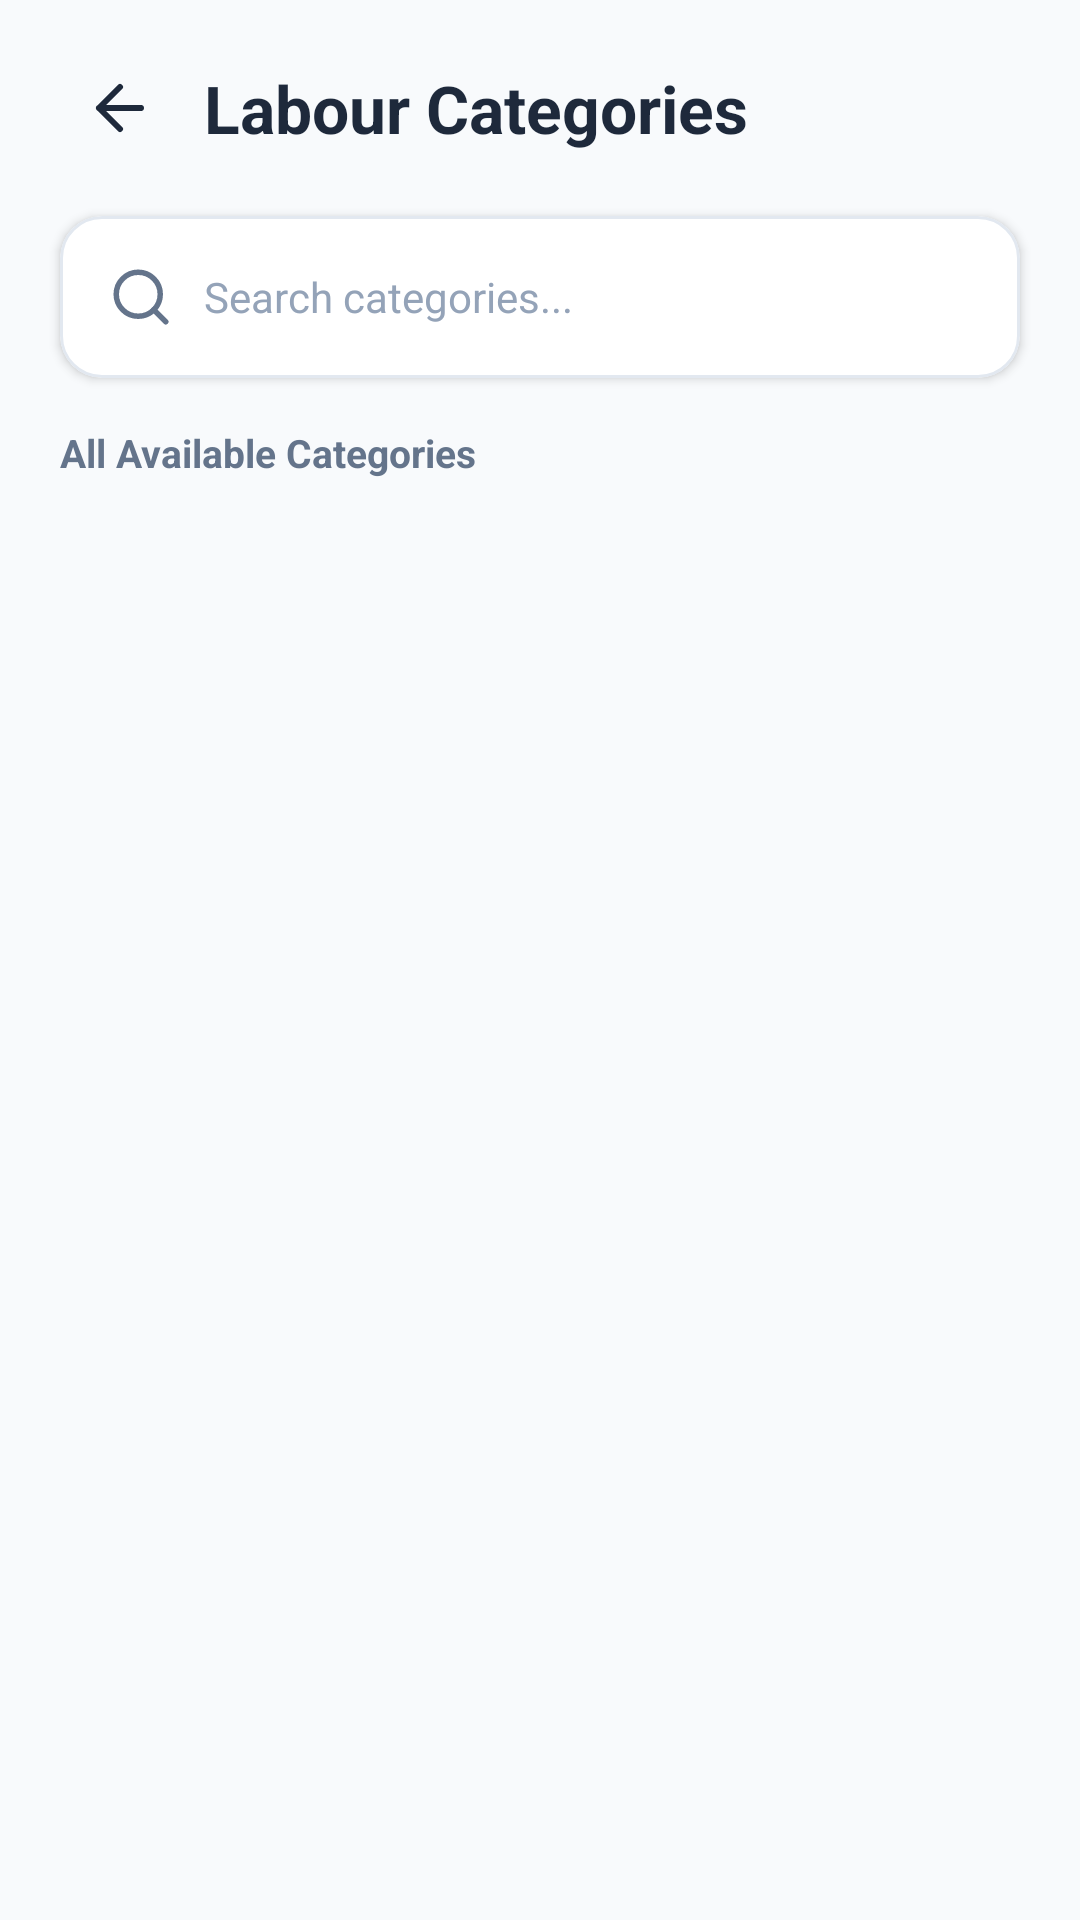

Here is an Android app screen rendered from its layout file. Give the layout XML and the strings, colors and styles it references.
<!-- AndroidManifest.xml: application theme Theme.LabourBook -->
<!-- res/layout/fragment_category_list.xml -->
<?xml version="1.0" encoding="utf-8"?>
<LinearLayout xmlns:android="http://schemas.android.com/apk/res/android"
    xmlns:app="http://schemas.android.com/apk/res-auto"
    xmlns:tools="http://schemas.android.com/tools"
    android:layout_width="match_parent"
    android:layout_height="match_parent"
    android:background="#F8FAFC"
    android:orientation="vertical">

    
    <LinearLayout
        android:layout_width="match_parent"
        android:layout_height="wrap_content"
        android:layout_marginTop="16dp"
        android:gravity="center_vertical"
        android:orientation="horizontal"
        android:paddingStart="20dp"
        android:paddingEnd="20dp">

        <ImageView
            android:id="@+id/btnBack"
            android:layout_width="40dp"
            android:layout_height="40dp"
            android:contentDescription="Back"
            android:padding="8dp"
            android:src="@drawable/ic_back" />

        <TextView
            android:id="@+id/tvCategoryTitle"
            android:layout_width="0dp"
            android:layout_height="wrap_content"
            android:layout_marginStart="8dp"
            android:layout_weight="1"
            android:text="Labour Categories"
            android:textColor="#1E293B"
            android:textSize="22sp"
            android:textStyle="bold" />

    </LinearLayout>

    
    <com.google.android.material.card.MaterialCardView
        android:layout_width="match_parent"
        android:layout_height="54dp"
        android:layout_marginStart="20dp"
        android:layout_marginTop="16dp"
        android:layout_marginEnd="20dp"
        app:cardBackgroundColor="#FFFFFF"
        app:cardCornerRadius="14dp"
        app:cardElevation="2dp"
        app:strokeColor="#E2E8F0"
        app:strokeWidth="1dp">

        <LinearLayout
            android:layout_width="match_parent"
            android:layout_height="match_parent"
            android:gravity="center_vertical"
            android:orientation="horizontal"
            android:paddingStart="16dp"
            android:paddingEnd="16dp">

            <ImageView
                android:layout_width="22dp"
                android:layout_height="22dp"
                android:contentDescription="Search"
                android:src="@drawable/ic_search" />

            <EditText
                android:id="@+id/etSearchCategory"
                android:layout_width="0dp"
                android:layout_height="match_parent"
                android:layout_marginStart="10dp"
                android:layout_weight="1"
                android:background="@android:color/transparent"
                android:hint="Search categories..."
                android:importantForAutofill="no"
                android:inputType="text"
                android:textColor="#1E293B"
                android:textColorHint="#94A3B8"
                android:textSize="14sp" />

        </LinearLayout>

    </com.google.android.material.card.MaterialCardView>

    
    <TextView
        android:id="@+id/tvCategorySubtitle"
        android:layout_width="match_parent"
        android:layout_height="wrap_content"
        android:layout_marginStart="20dp"
        android:layout_marginTop="16dp"
        android:text="All Available Categories"
        android:textColor="#64748B"
        android:textSize="13sp"
        android:textStyle="bold" />

    
    <androidx.recyclerview.widget.RecyclerView
        android:id="@+id/recyclerCategoryList"
        android:layout_width="match_parent"
        android:layout_height="0dp"
        android:layout_marginTop="10dp"
        android:layout_weight="1"
        android:clipToPadding="false"
        android:paddingStart="12dp"
        android:paddingEnd="12dp"
        android:paddingBottom="20dp"
        app:layoutManager="androidx.recyclerview.widget.GridLayoutManager"
        app:spanCount="2"
        tools:listitem="@layout/item_labour_category_grid" />

</LinearLayout>
<!-- res/layout/item_labour_category_grid.xml (included above) -->
<?xml version="1.0" encoding="utf-8"?>
<com.google.android.material.card.MaterialCardView
    xmlns:android="http://schemas.android.com/apk/res/android"
    xmlns:app="http://schemas.android.com/apk/res-auto"
    android:layout_width="match_parent"
    android:layout_height="wrap_content"
    android:layout_margin="8dp"
    app:cardBackgroundColor="#FFFFFF"
    app:cardCornerRadius="16dp"
    app:cardElevation="2dp"
    app:strokeColor="#E2E8F0"
    app:strokeWidth="1dp">

    <LinearLayout
        android:layout_width="match_parent"
        android:layout_height="wrap_content"
        android:gravity="center"
        android:orientation="vertical"
        android:padding="16dp">

        <TextView
            android:id="@+id/tvCategoryIcon"
            android:layout_width="54dp"
            android:layout_height="54dp"
            android:background="#F1F5F9"
            android:gravity="center"
            android:text="👷"
            android:textSize="28sp" />

        <TextView
            android:id="@+id/tvCategoryName"
            android:layout_width="match_parent"
            android:layout_height="wrap_content"
            android:layout_marginTop="10dp"
            android:ellipsize="end"
            android:gravity="center"
            android:maxLines="2"
            android:textColor="#1E293B"
            android:textSize="14sp"
            android:textStyle="bold" />

    </LinearLayout>

</com.google.android.material.card.MaterialCardView>
<!-- resources referenced by this layout -->
<resources>
  <!-- drawable ic_back (drawable) -->
  <?xml version="1.0" encoding="utf-8"?>
  <vector xmlns:android="http://schemas.android.com/apk/res/android"
      android:width="24dp"
      android:height="24dp"
      android:viewportWidth="24"
      android:viewportHeight="24">
      <path
          android:fillColor="#00000000"
          android:pathData="M19,12H5M12,19l-7,-7 7,-7"
          android:strokeColor="#1E293B"
          android:strokeWidth="2"
          android:strokeLineCap="round"
          android:strokeLineJoin="round" />
  </vector>
  <!-- drawable ic_search (drawable) -->
  <?xml version="1.0" encoding="utf-8"?>
  <vector xmlns:android="http://schemas.android.com/apk/res/android"
      android:width="24dp"
      android:height="24dp"
      android:viewportWidth="24"
      android:viewportHeight="24">
      <path
          android:fillColor="#00000000"
          android:pathData="M11,19c4.418,0 8,-3.582 8,-8s-3.582,-8 -8,-8 -8,3.582 -8,8 3.582,8 8,8z"
          android:strokeColor="#64748B"
          android:strokeWidth="2"
          android:strokeLineCap="round"
          android:strokeLineJoin="round" />
      <path
          android:fillColor="#00000000"
          android:pathData="M21,21l-4.35,-4.35"
          android:strokeColor="#64748B"
          android:strokeWidth="2"
          android:strokeLineCap="round"
          android:strokeLineJoin="round" />
  </vector>
  <style name="Theme.LabourBook" parent="Base.Theme.LabourBook" />
  <style name="Base.Theme.LabourBook" parent="Theme.Material3.DayNight.NoActionBar">
          
          
      </style>
</resources>
